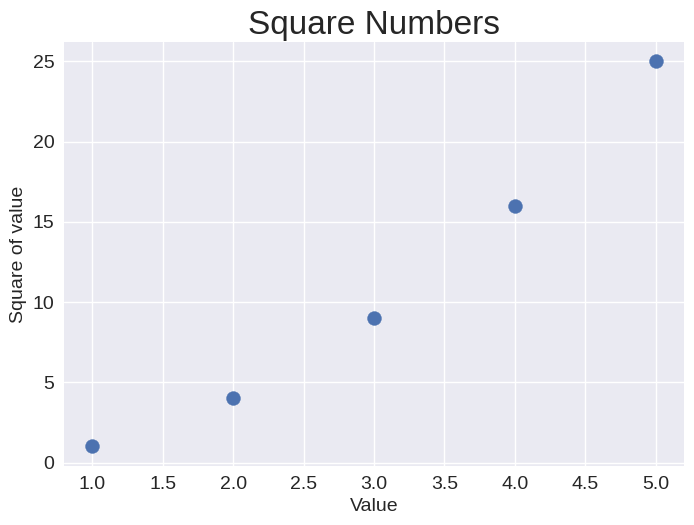

Reproduce this figure in Python.
import matplotlib.pyplot as plt
plt.style.available

x_values = [1, 2, 3, 4, 5]
y_values = [1, 4, 9, 16, 25]


#стилі
plt.style.use('seaborn-v0_8')

fig, ax = plt.subplots()

#поставити точку на графіку на координатах (2,4)
#ax.scatter(2, 4, s=200)

ax.scatter(x_values,y_values, s=100)

# задати назву для графіка кожної осей

ax.set_title("Square Numbers", fontsize=24)
ax.set_xlabel("Value", fontsize=14)
ax.set_ylabel("Square of value", fontsize=14)

#задати розмір шрифту підписів
ax.tick_params(axis='both', which='major', labelsize=14)

plt.show()